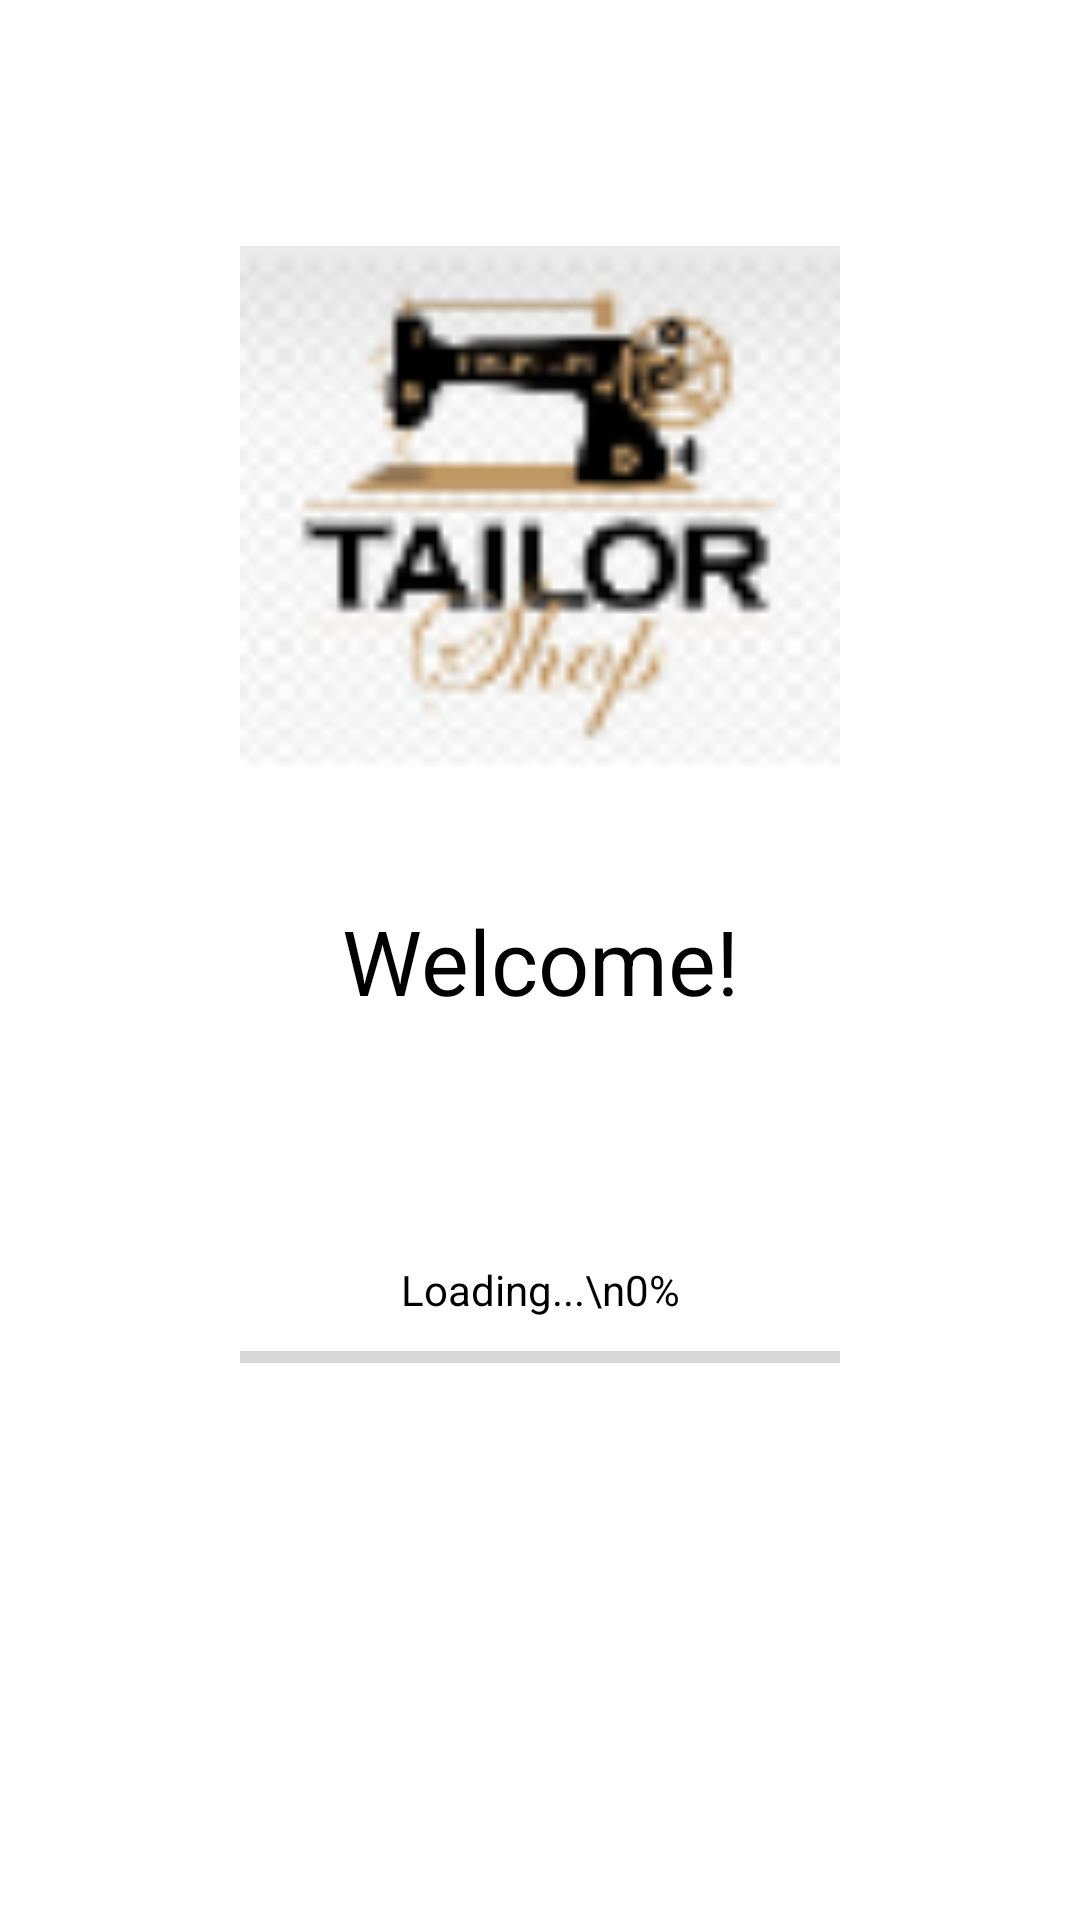

Write the Android layout XML for this screen, with the resource values it uses.
<!-- AndroidManifest.xml: application theme Theme.PremiumTailorShop -->
<!-- res/layout/activity_welcome_splash.xml -->
<?xml version="1.0" encoding="utf-8"?>
<androidx.constraintlayout.widget.ConstraintLayout xmlns:android="http://schemas.android.com/apk/res/android"
    xmlns:app="http://schemas.android.com/apk/res-auto"
    xmlns:tools="http://schemas.android.com/tools"
    android:layout_width="match_parent"
    android:layout_height="match_parent"
    tools:context=".ui.welcomeSplash.WelcomeSplashActivity">

    <androidx.appcompat.widget.AppCompatImageView
        android:id="@+id/iv_main_logo"
        android:layout_width="200dp"
        android:layout_height="200dp"
        android:layout_marginTop="70dp"
        android:src="@drawable/tailor_logo"
        app:layout_constraintEnd_toEndOf="parent"
        app:layout_constraintStart_toStartOf="parent"
        app:layout_constraintTop_toTopOf="parent" />

    <androidx.appcompat.widget.AppCompatTextView
        android:id="@+id/tv_welcome"
        android:layout_width="wrap_content"
        android:layout_height="wrap_content"
        android:layout_marginTop="30dp"
        android:text="Welcome!"
        android:textColor="#000"
        android:textSize="30sp"
        app:layout_constraintEnd_toEndOf="parent"
        app:layout_constraintStart_toStartOf="parent"
        app:layout_constraintTop_toBottomOf="@id/iv_main_logo" />

    <androidx.appcompat.widget.AppCompatTextView
        android:id="@+id/tv_loading"
        android:layout_width="wrap_content"
        android:layout_height="wrap_content"
        android:layout_marginTop="80dp"
        android:text="Loading...\n0%"
        android:textAlignment="center"
        android:textColor="#000"
        app:layout_constraintEnd_toEndOf="parent"
        app:layout_constraintStart_toStartOf="parent"
        app:layout_constraintTop_toBottomOf="@+id/tv_welcome" />

    <androidx.core.widget.ContentLoadingProgressBar
        android:id="@+id/pb_loading"
        style="@style/Widget.AppCompat.ProgressBar.Horizontal"
        android:layout_width="200dp"
        android:layout_height="wrap_content"
        android:layout_marginTop="5dp"
        android:progress="0"
        app:layout_constraintEnd_toEndOf="parent"
        app:layout_constraintStart_toStartOf="parent"
        app:layout_constraintTop_toBottomOf="@id/tv_loading" />

</androidx.constraintlayout.widget.ConstraintLayout>
<!-- resources referenced by this layout -->
<resources>
  <!-- drawable tailor_logo: png bitmap (drawable, 5915 bytes) -->
  <style name="Theme.PremiumTailorShop" parent="Theme.MaterialComponents.DayNight.DarkActionBar">
          
          <item name="colorPrimary">@color/purple_500</item>
          <item name="colorPrimaryVariant">@color/purple_700</item>
          <item name="colorOnPrimary">@color/white</item>
          
          <item name="colorSecondary">@color/teal_200</item>
          <item name="colorSecondaryVariant">@color/teal_700</item>
          <item name="colorOnSecondary">@color/black</item>
          
          <item name="android:statusBarColor">?attr/colorPrimaryVariant</item>
          
      </style>
  <!-- not gathered from this repository: default colours our renderer supplied (Android Studio template values) -->
  <color name="purple_500">#FF6200EE</color>
  <color name="purple_700">#FF3700B3</color>
  <color name="teal_200">#FF03DAC5</color>
  <color name="teal_700">#FF018786</color>
  <color name="black">#FF000000</color>
  <color name="white">#FFFFFFFF</color>
</resources>
